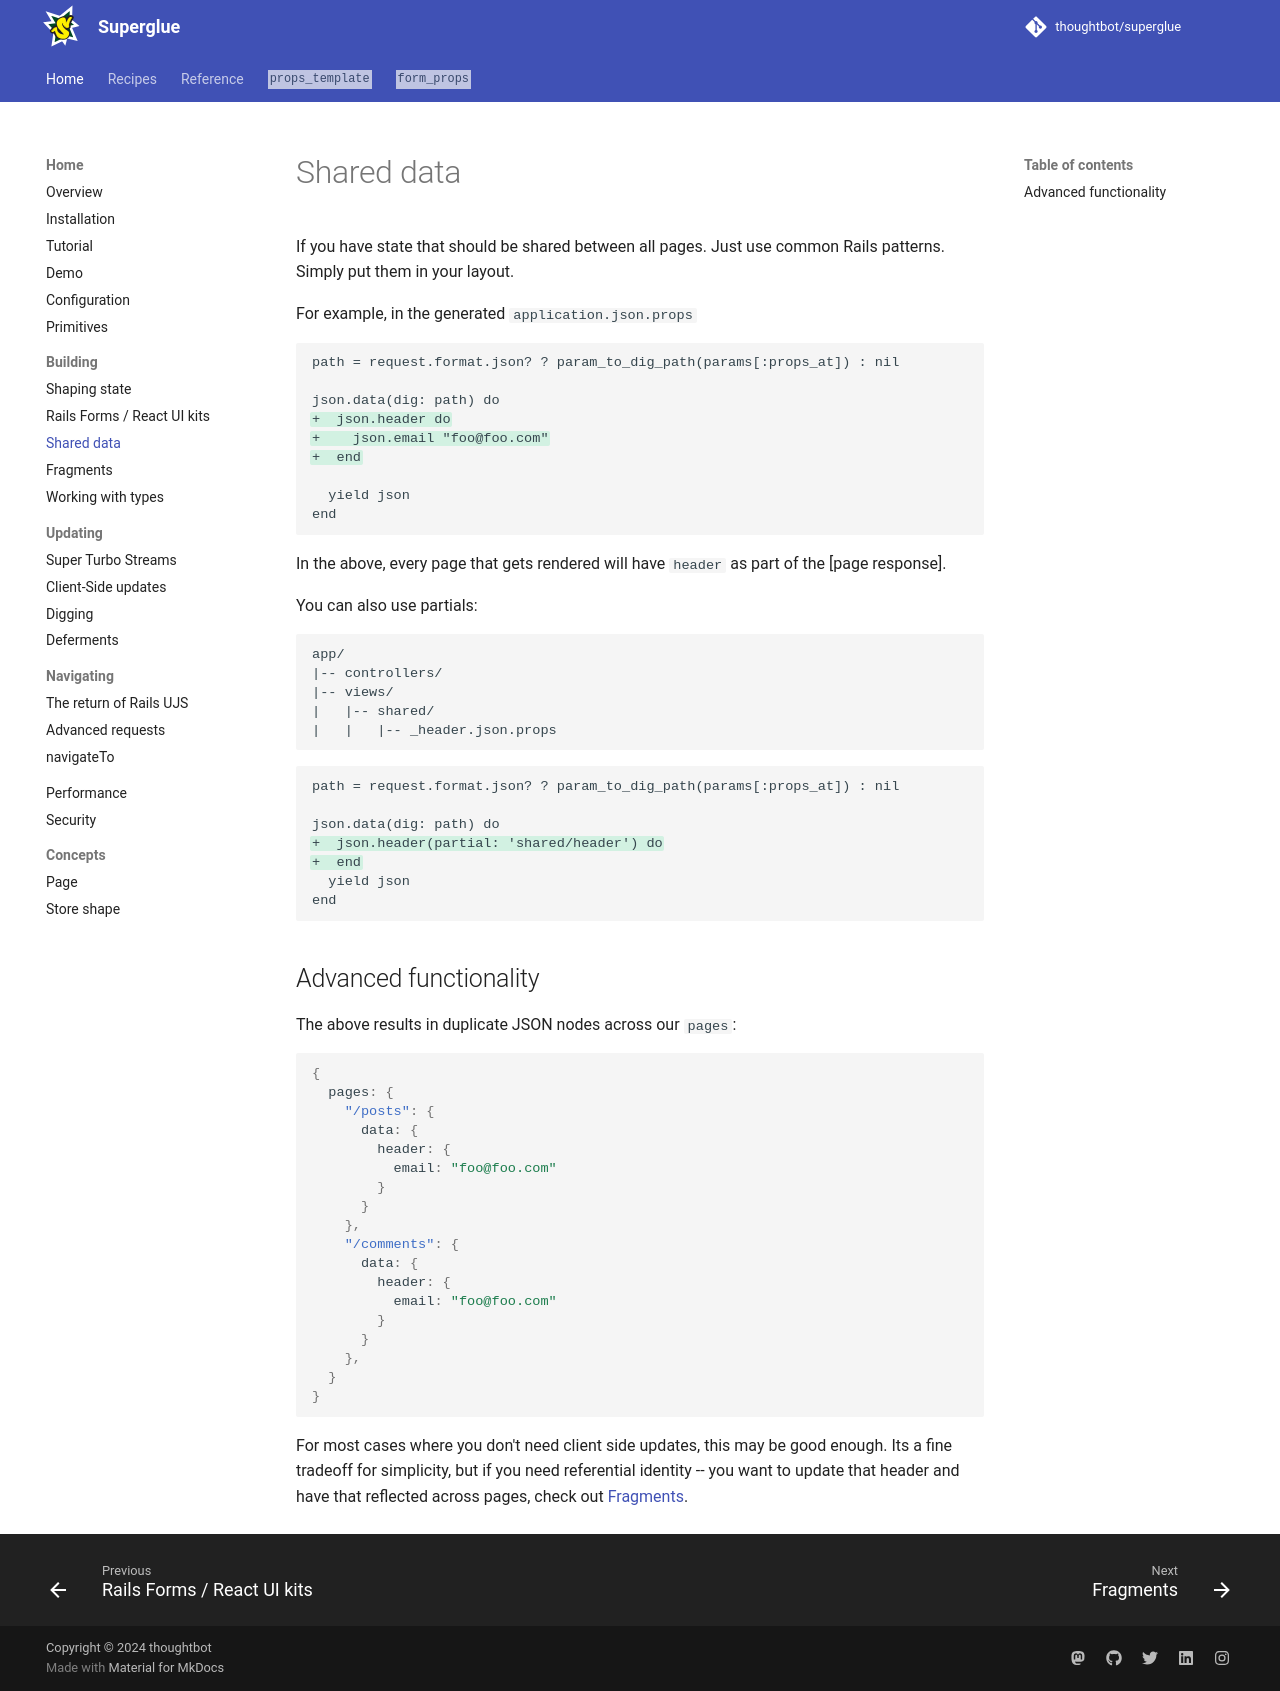

repository: thoughtbot/superglue · page: 2.0.beta/shared-data/index.html · generator: mkdocs

# Shared data

If you have state that should be shared between all pages. Just use common Rails
patterns. Simply put them in your layout.

For example, in the generated `application.json.props`

```diff
path = request.format.json? ? param_to_dig_path(params[:props_at]) : nil

json.data(dig: path) do
+  json.header do
+    json.email "foo@foo.com"
+  end

  yield json
end
```

In the above, every page that gets rendered will have `header` as part of
the [page response]. 

You can also use partials:

```treeview
app/
|-- controllers/
|-- views/
|   |-- shared/
|   |   |-- _header.json.props
```

```diff
path = request.format.json? ? param_to_dig_path(params[:props_at]) : nil

json.data(dig: path) do
+  json.header(partial: 'shared/header') do
+  end
  yield json
end
```

## Advanced functionality
The above results in duplicate JSON nodes across our `pages`:

```json
{
  pages: {
    "/posts": {
      data: {
        header: {
          email: "foo@foo.com"
        }
      }
    },
    "/comments": {
      data: {
        header: {
          email: "foo@foo.com"
        }
      }
    },
  }
}
```

For most cases where you don't need client side updates, this may be good
enough. Its a fine tradeoff for simplicity, but if you need referential identity
-- you want to update that header and have that reflected across pages, check
out [Fragments](./fragments.md).
